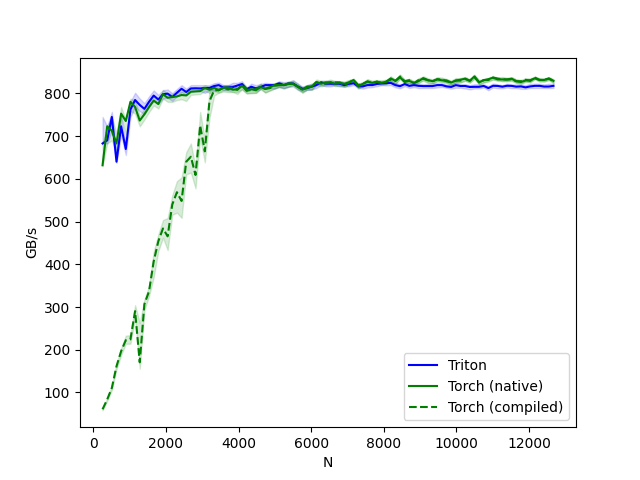

Values plotted in this chart, from the file beside it:
N, Triton, Torch (native), Torch (compiled)
256, 682.7, 631.7, 60.65
384, 689.9, 722.8, 83.59
512, 744.7, 712.3, 110.7
640, 640, 682.7, 161.3
768, 722.8, 752.6, 196.6
896, 669.7, 735.2, 222.3
1024, 762, 780.2, 224.3
1152, 784.3, 768, 290.3
1280, 772.8, 736.4, 170.7
1408, 763.7, 750.9, 306.5
1536, 780.2, 768, 336.7
1664, 794.7, 783.1, 406.5
1792, 785.5, 774.9, 453.8
1920, 797.9, 797.9, 483.8
2048, 799.2, 789.6, 465.4
2176, 791.3, 791.3, 539.8
2304, 801.4, 792.8, 568.6
2432, 810.7, 796, 548.1
2560, 803.1, 795.1, 640
2688, 811.5, 803.9, 651.6
2816, 811.8, 804.6, 608.9
2944, 811.5, 805.2, 724.7
3072, 812.2, 812.4, 664.2
3200, 812.7, 808.3, 781.7
3328, 817, 812.9, 806.8
3456, 819.2, 807.2, 807.2
3584, 813.4, 813.4, 813.4
3712, 813.9, 813.6, 809.1
3840, 814.7, 808.8, 813.8
3968, 818.3, 808.8, 808.3
4096, 821.8, 818.1, 819.2
4224, 809.4, 805.8, 809.4
4352, 815.5, 809.7, 806.6
4480, 811.5, 807.6, 809.8
4608, 814.7, 814.7, 815.1
4736, 819.2, 810.4, 810.4
4864, 819.2, 814.1, 812.1
4992, 819.2, 819.2, 817.6
5120, 823.3, 819.5, 819.2
5248, 819.2, 819.2, 819.2
5376, 823.1, 821.8, 823.1
5504, 823, 821.9, 823
5632, 816, 815.5, 815.5
5760, 810.6, 808.4, 808.4
5888, 812.1, 813, 815.7
6016, 815.7, 815.7, 815.7
6144, 819.2, 826.1, 826.1
6272, 825.8, 822.6, 822.6
6400, 822.5, 825.4, 822.9
6528, 822.4, 825.7, 825.7
6656, 822.4, 822.4, 825.6
6784, 822.3, 824.4, 825.4
6912, 819.2, 822.2, 819.2
7040, 822.2, 825.2, 825.2
7168, 823.6, 831.1, 831.1
7296, 816.3, 816.3, 819.2
7424, 816.4, 822, 822
7552, 819.2, 827.6, 827.6
7680, 819.3, 824.4, 824
7808, 821.9, 827.2, 827.3
... 38 more rows
